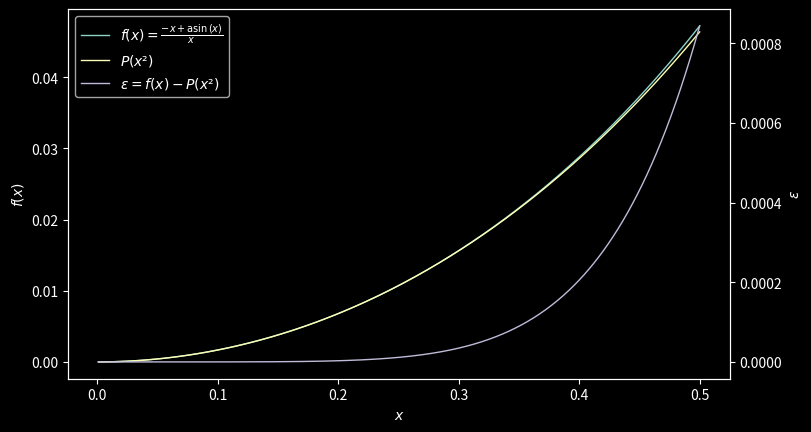

This figure's Python source: (Note: this script raises an exception after producing the figure.)
import matplotlib.pyplot as plt
import matplotlib as mpl
import sympy as sp
import numpy as np
import sys

plt.autoscale(False)
plt.style.use('dark_background')
plt.grid(True, alpha=0.1)
fig, ax1 = plt.subplots(figsize=mpl.figure.figaspect(9 / 16))
ax2 = ax1.twinx()
plots = []

ax1.set_xlabel(r'$x$')
ax1.set_ylabel(r'$f(x)$')
ax2.set_ylabel(r'$ε$')


x = sp.symbols('x')
f = (sp.asin(x) - x) / x

X = np.arange(0.5, 0, -0.001)
F = (np.arcsin(X) - X) / X
plots += ax1.plot(X, F, '-', lw=1, label=rf'$f(x) = {sp.latex(f)}$')


# Taylor expansion of x^2
x = sp.symbols('x^2')
f = (sp.asin(sp.sqrt(x)) - sp.sqrt(x)) / sp.sqrt(x)
p = sp.series(f, x, x0=0, n=3).removeO()
ps = [float(v) for v in reversed(sp.poly(p).all_coeffs())]

P = np.polynomial.Polynomial(ps)(X * X)
plots += ax1.plot(X, P, '-', lw=1, label=rf'$P(x²)$')


plots += ax2.plot(X, (F - P), '-', color='C2', lw=1, label=r'$ε = f(x) - P(x²)$')


ax1.legend(plots, [l.get_label() for l in plots], loc=0)
plt.savefig(sys.argv[1], format='png')
